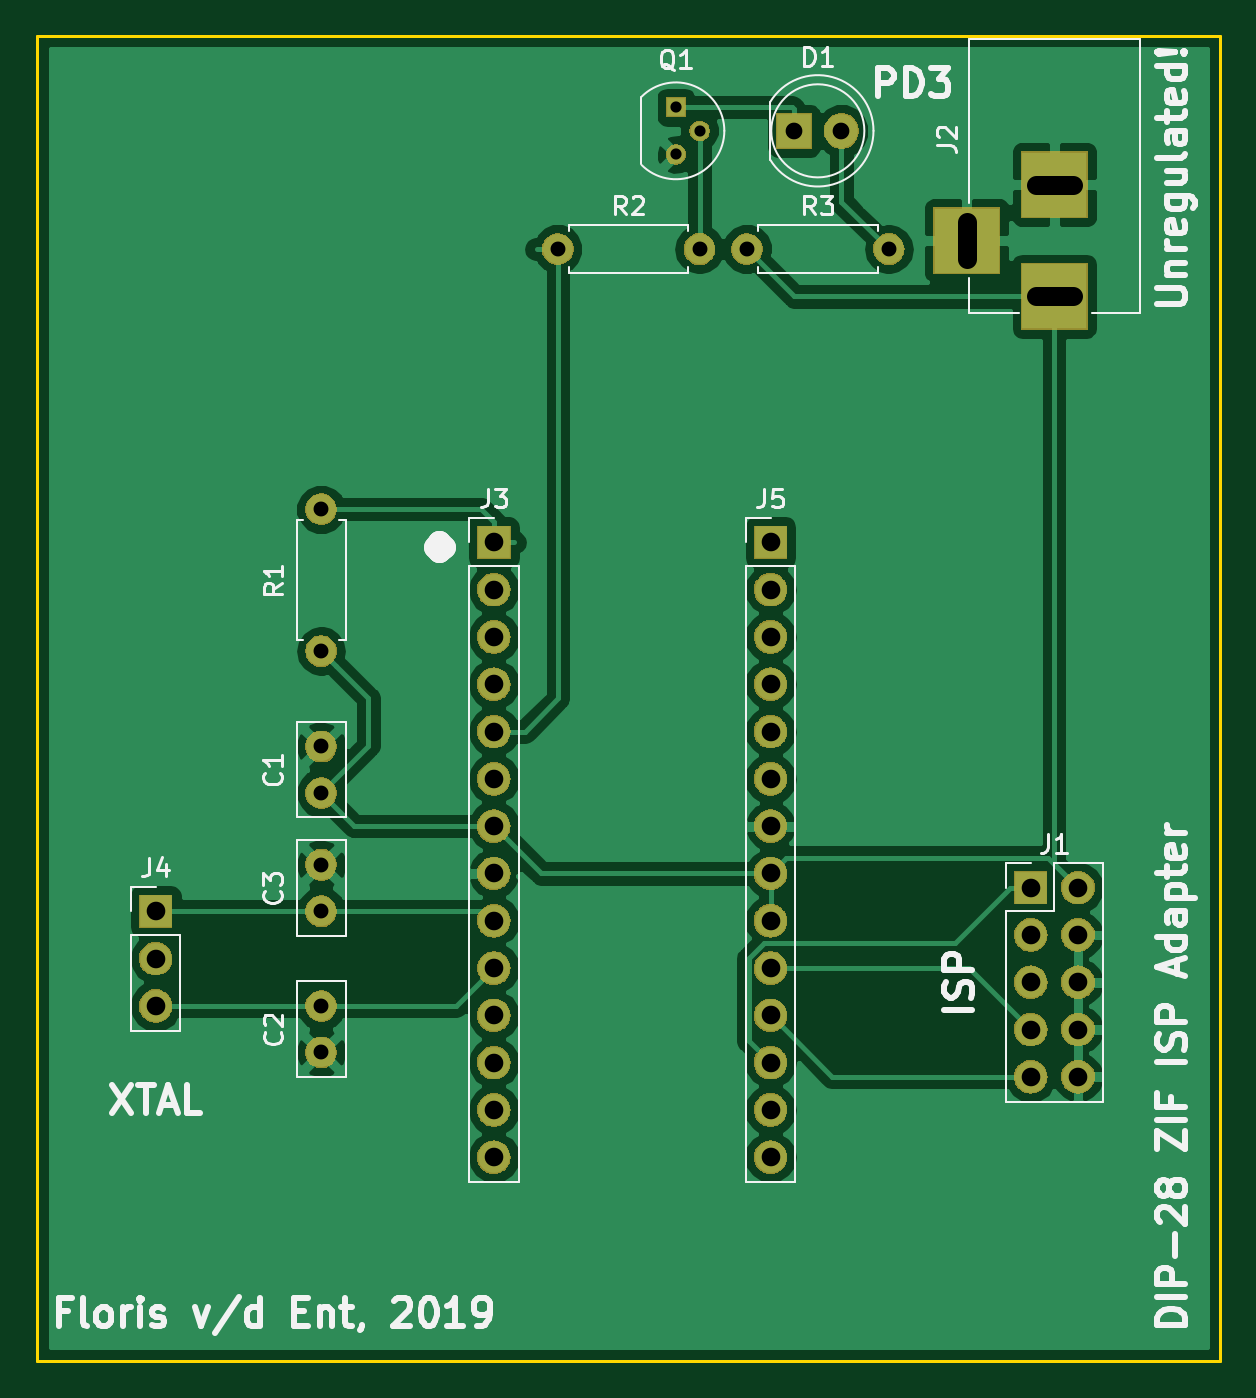
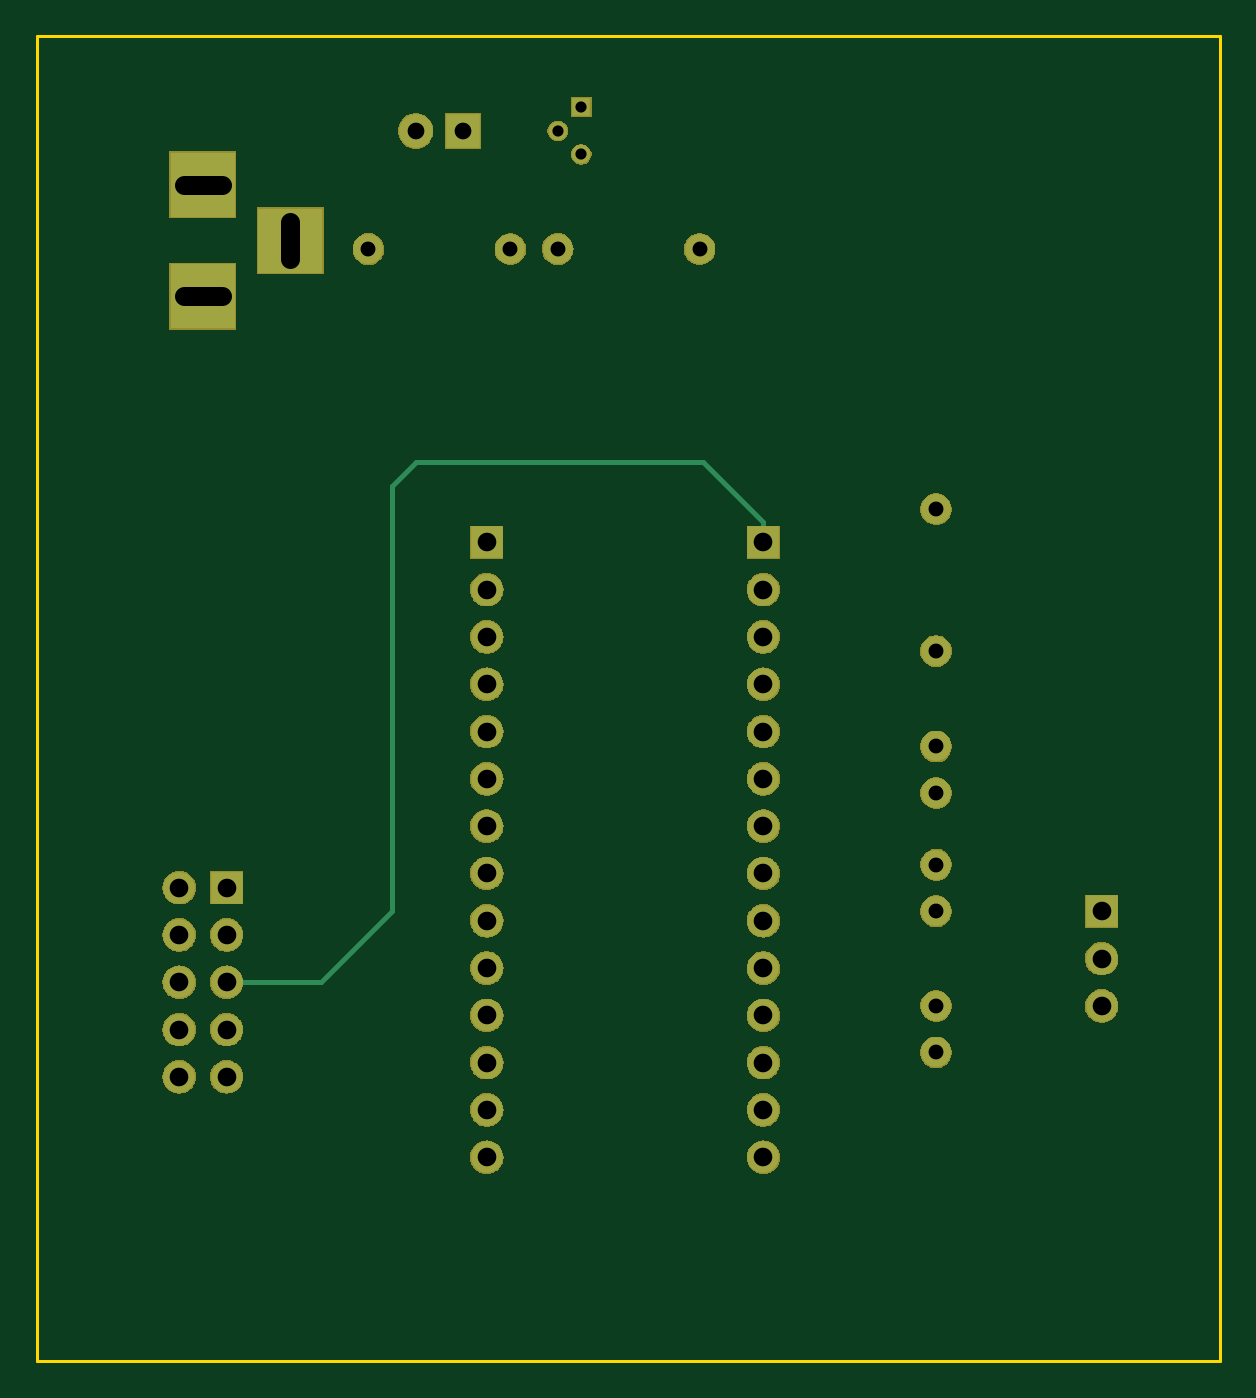
Circuit board: 9 layer files. Board 63.5 x 71.1 mm.
- bottom_copper: dip28_zif_programmer-B.Cu.gbr (5927 bytes)
- bottom_mask: dip28_zif_programmer-B.Mask.gbr (77878 bytes)
- bottom_silk: dip28_zif_programmer-B.SilkS.gbr (508 bytes)
- outline: dip28_zif_programmer-Edge.Cuts.gbr (806 bytes)
- top_copper: dip28_zif_programmer-F.Cu.gbr (58486 bytes)
- top_mask: dip28_zif_programmer-F.Mask.gbr (77878 bytes)
- top_silk: dip28_zif_programmer-F.SilkS.gbr (26654 bytes)
- drill: dip28_zif_programmer-NPTH.drl (132 bytes)
- drill: dip28_zif_programmer-PTH.drl (976 bytes)

=== bottom_copper: dip28_zif_programmer-B.Cu.gbr (5927 bytes, source omitted) ===
=== bottom_mask: dip28_zif_programmer-B.Mask.gbr (77878 bytes, source omitted) ===
=== bottom_silk: dip28_zif_programmer-B.SilkS.gbr ===
G04 #@! TF.GenerationSoftware,KiCad,Pcbnew,(5.0.2)-1*
G04 #@! TF.CreationDate,2019-04-07T19:54:09+02:00*
G04 #@! TF.ProjectId,dip28_zif_programmer,64697032-385f-47a6-9966-5f70726f6772,rev?*
G04 #@! TF.SameCoordinates,Original*
G04 #@! TF.FileFunction,Legend,Bot*
G04 #@! TF.FilePolarity,Positive*
%FSLAX46Y46*%
G04 Gerber Fmt 4.6, Leading zero omitted, Abs format (unit mm)*
G04 Created by KiCad (PCBNEW (5.0.2)-1) date 07/04/2019 19:54:09*
%MOMM*%
%LPD*%
G01*
G04 APERTURE LIST*
G04 APERTURE END LIST*
M02*

=== outline: dip28_zif_programmer-Edge.Cuts.gbr ===
G04 #@! TF.GenerationSoftware,KiCad,Pcbnew,(5.0.2)-1*
G04 #@! TF.CreationDate,2019-04-07T19:54:09+02:00*
G04 #@! TF.ProjectId,dip28_zif_programmer,64697032-385f-47a6-9966-5f70726f6772,rev?*
G04 #@! TF.SameCoordinates,Original*
G04 #@! TF.FileFunction,Profile,NP*
%FSLAX46Y46*%
G04 Gerber Fmt 4.6, Leading zero omitted, Abs format (unit mm)*
G04 Created by KiCad (PCBNEW (5.0.2)-1) date 07/04/2019 19:54:09*
%MOMM*%
%LPD*%
G01*
G04 APERTURE LIST*
%ADD10C,0.150000*%
G04 APERTURE END LIST*
D10*
X118110000Y-123190000D02*
X142240000Y-123190000D01*
X118110000Y-52070000D02*
X118110000Y-123190000D01*
X181610000Y-52070000D02*
X118110000Y-52070000D01*
X181610000Y-123190000D02*
X181610000Y-52070000D01*
X162560000Y-123190000D02*
X181610000Y-123190000D01*
X142240000Y-123190000D02*
X162560000Y-123190000D01*
M02*

=== top_copper: dip28_zif_programmer-F.Cu.gbr (58486 bytes, source omitted) ===
=== top_mask: dip28_zif_programmer-F.Mask.gbr (77878 bytes, source omitted) ===
=== top_silk: dip28_zif_programmer-F.SilkS.gbr (26654 bytes, source omitted) ===
=== drill: dip28_zif_programmer-NPTH.drl ===
M48
;DRILL file {KiCad (5.0.2)-1} date 07/04/2019 19:54:12
;FORMAT={-:-/ absolute / inch / decimal}
FMAT,2
INCH,TZ
%
G90
G05
T0
M30

=== drill: dip28_zif_programmer-PTH.drl ===
M48
;DRILL file {KiCad (5.0.2)-1} date 07/04/2019 19:54:12
;FORMAT={-:-/ absolute / inch / decimal}
FMAT,2
INCH,TZ
T1C0.0236
T2C0.0315
T3C0.0354
T4C0.0394
%
G90
G05
T1
X6.Y-2.2
X6.Y-2.3
X6.05Y-2.25
T2
X5.25Y-3.8016
X5.25Y-3.9
X6.15Y-2.5
X6.45Y-2.5
X5.75Y-2.5
X6.05Y-2.5
X5.25Y-3.5516
X5.25Y-3.65
X5.25Y-4.1
X5.25Y-4.1984
X5.25Y-3.05
X5.25Y-3.35
T3
X6.25Y-2.25
X6.35Y-2.25
T4
X5.615Y-3.12
X5.615Y-3.22
X5.615Y-3.32
X5.615Y-3.42
X5.615Y-3.52
X5.615Y-3.62
X5.615Y-3.72
X5.615Y-3.82
X5.615Y-3.92
X5.615Y-4.02
X5.615Y-4.12
X5.615Y-4.22
X5.615Y-4.32
X5.615Y-4.42
X4.9Y-3.9
X4.9Y-4.
X4.9Y-4.1
X6.75Y-3.85
X6.75Y-3.95
X6.75Y-4.05
X6.75Y-4.15
X6.75Y-4.25
X6.85Y-3.85
X6.85Y-3.95
X6.85Y-4.05
X6.85Y-4.15
X6.85Y-4.25
X6.2Y-3.12
X6.2Y-3.22
X6.2Y-3.32
X6.2Y-3.42
X6.2Y-3.52
X6.2Y-3.62
X6.2Y-3.72
X6.2Y-3.82
X6.2Y-3.92
X6.2Y-4.02
X6.2Y-4.12
X6.2Y-4.22
X6.2Y-4.32
X6.2Y-4.42
T4
X6.615Y-2.4425G85X6.615Y-2.5213
G05
X6.8394Y-2.3638G85X6.7606Y-2.3638
G05
X6.8394Y-2.6G85X6.7606Y-2.6
G05
T0
M30

